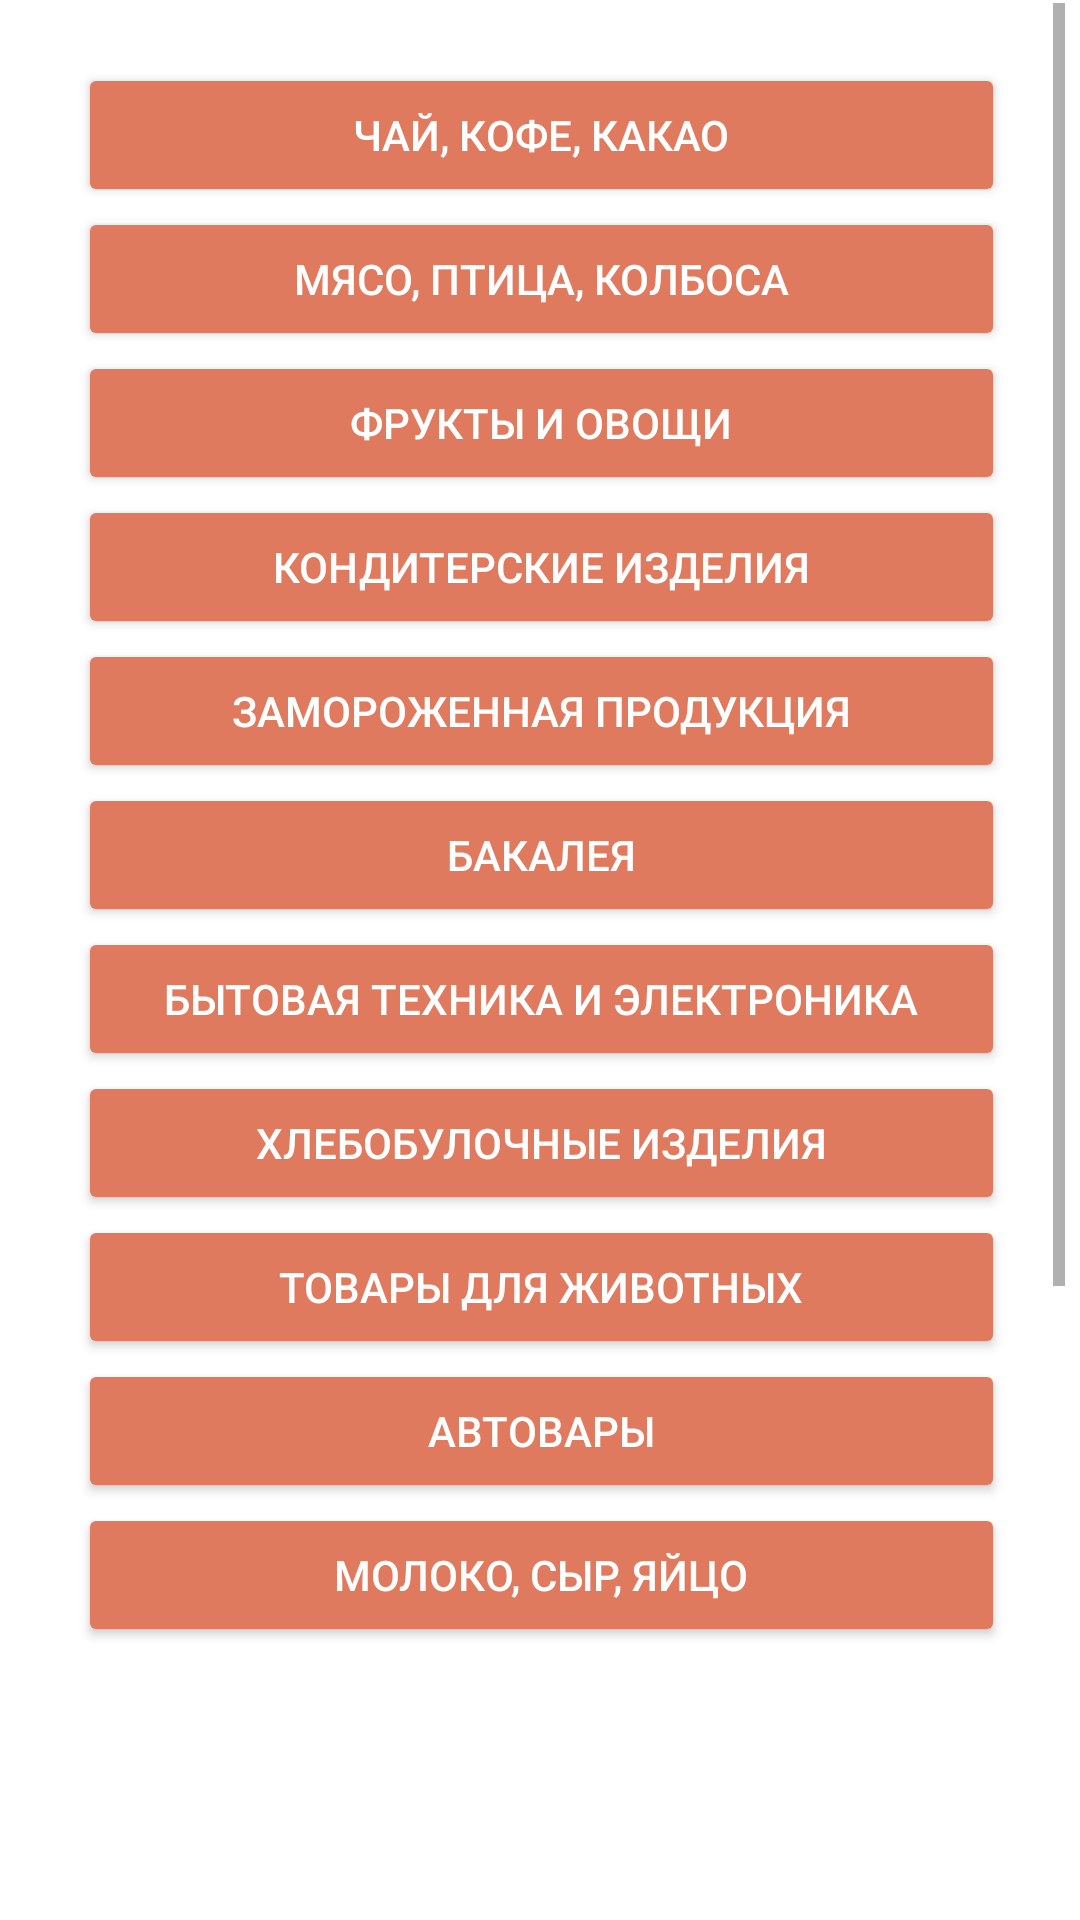

Produce the Android XML layout that renders to this screen, including the resource entries it uses.
<!-- AndroidManifest.xml: application theme Theme.AuroraMarket -->
<!-- res/layout/fragment_category.xml -->
<?xml version="1.0" encoding="utf-8"?>
<androidx.constraintlayout.widget.ConstraintLayout xmlns:android="http://schemas.android.com/apk/res/android"
    xmlns:app="http://schemas.android.com/apk/res-auto"
    xmlns:tools="http://schemas.android.com/tools"
    android:layout_width="match_parent"
    android:layout_height="match_parent"
    tools:context=".ui.dashboard.CategoryFragment">

    <ScrollView
        android:id="@+id/scrollAllCategory"
        android:layout_width="409dp"
        android:layout_height="548dp"
        android:layout_margin="1dp"
        android:layout_marginStart="1dp"
        android:layout_marginTop="20dp"
        android:layout_marginEnd="1dp"
        android:contentDescription="@string/title_category"
        android:paddingLeft="30dp"
        android:paddingTop="0dp"
        android:paddingRight="30dp"
        app:layout_constraintEnd_toEndOf="parent"
        app:layout_constraintStart_toStartOf="parent"
        app:layout_constraintTop_toTopOf="parent">

        <LinearLayout
            android:layout_width="match_parent"
            android:layout_height="match_parent"
            android:layout_margin="10dp"
            android:orientation="vertical"
            android:padding="10dp">

            <Button
                android:id="@+id/button6"
                android:layout_width="match_parent"
                android:layout_height="wrap_content"
                android:backgroundTint="@color/color_accent_two"
                android:text="Чай, кофе, какао"
                android:textColor="@color/color_text"
                app:icon="@drawable/ic_basket" />

            <Button
                android:id="@+id/button3"
                android:layout_width="match_parent"
                android:layout_height="wrap_content"
                android:backgroundTint="@color/color_accent_two"
                android:text="Мясо, птица, колбоса"
                android:textColor="@color/color_text"
                app:icon="@drawable/ic_basket" />

            <Button
                android:id="@+id/button4"
                android:layout_width="match_parent"
                android:layout_height="wrap_content"
                android:backgroundTint="@color/color_accent_two"
                android:text="Фрукты и овощи"
                android:textColor="@color/color_text"
                app:icon="@drawable/ic_basket" />

            <Button
                android:id="@+id/button5"
                android:layout_width="match_parent"
                android:layout_height="wrap_content"
                android:backgroundTint="@color/color_accent_two"
                android:text="Кондитерские изделия"
                android:textColor="@color/color_text"
                app:icon="@drawable/ic_basket" />

            <Button
                android:id="@+id/button8"
                android:layout_width="match_parent"
                android:layout_height="wrap_content"
                android:backgroundTint="@color/color_accent_two"
                android:text="Замороженная продукция"
                android:textColor="@color/color_text"
                app:icon="@drawable/ic_basket" />

            <Button
                android:id="@+id/button7"
                android:layout_width="match_parent"
                android:layout_height="wrap_content"
                android:backgroundTint="@color/color_accent_two"
                android:text="Бакалея"
                android:textColor="@color/color_text"
                app:icon="@drawable/ic_basket" />

            <Button
                android:id="@+id/button14"
                android:layout_width="match_parent"
                android:layout_height="wrap_content"
                android:backgroundTint="@color/color_accent_two"
                android:text="Бытовая техника и электроника"
                android:textColor="@color/color_text"
                app:icon="@drawable/ic_basket" />

            <Button
                android:id="@+id/button11"
                android:layout_width="match_parent"
                android:layout_height="wrap_content"
                android:backgroundTint="@color/color_accent_two"
                android:text="Хлебобулочные изделия"
                android:textColor="@color/color_text"
                app:icon="@drawable/ic_basket" />

            <Button
                android:id="@+id/button13"
                android:layout_width="match_parent"
                android:layout_height="wrap_content"
                android:backgroundTint="@color/color_accent_two"
                android:text="Товары для животных"
                android:textColor="@color/color_text"
                app:icon="@drawable/ic_basket" />

            <Button
                android:id="@+id/button16"
                android:layout_width="match_parent"
                android:layout_height="wrap_content"
                android:backgroundTint="@color/color_accent_two"
                android:text="Автовары"
                android:textColor="@color/color_text"
                app:icon="@drawable/ic_basket" />

            <Button
                android:id="@+id/button9"
                android:layout_width="match_parent"
                android:layout_height="wrap_content"
                android:backgroundTint="@color/color_accent_two"
                android:text="Молоко, сыр, яйцо"
                android:textColor="@color/color_text"
                app:icon="@drawable/ic_basket" />

            <Button
                android:id="@+id/button10"
                android:layout_width="match_parent"
                android:layout_height="wrap_content"
                android:backgroundTint="@color/color_accent_two"
                android:text="Рыба и морепродукты"
                android:textColor="@color/color_text"
                app:icon="@drawable/ic_basket" />

            <Button
                android:id="@+id/button12"
                android:layout_width="match_parent"
                android:layout_height="wrap_content"
                android:backgroundTint="@color/color_accent_two"
                android:text="Спорт и активный отдых"
                android:textColor="@color/color_text"
                app:icon="@drawable/ic_basket" />

            <Button
                android:id="@+id/button15"
                android:layout_width="match_parent"
                android:layout_height="wrap_content"
                android:backgroundTint="@color/color_accent_two"
                android:text="Концелярия"
                android:textColor="@color/color_text"
                app:icon="@drawable/ic_basket" />

        </LinearLayout>
    </ScrollView>
</androidx.constraintlayout.widget.ConstraintLayout>
<!-- resources referenced by this layout -->
<resources>
  <color name="color_accent_two">#E07A5F</color>
  <color name="color_text">#FFFFFFFF</color>
  <!-- drawable ic_basket (drawable) -->
  <vector xmlns:android="http://schemas.android.com/apk/res/android"
      android:width="24dp"
      android:height="24dp"
      android:viewportWidth="24"
      android:viewportHeight="24">
    <path
        android:pathData="M3,10H21L19,20H5M3,10L9,4M3,10L4.2,16M15,4L18,7"
        android:strokeLineJoin="round"
        android:strokeWidth="1.5"
        android:fillColor="#00000000"
        android:strokeColor="@color/color_icon"
        android:strokeLineCap="round"/>
  </vector>
  <string name="title_category">Категории</string>
  <style name="Theme.AuroraMarket" parent="Theme.MaterialComponents.DayNight.DarkActionBar">
          
          <item name="colorPrimary">@color/purple_500</item>
          <item name="colorPrimaryVariant">@color/color_accent_one</item>
          <item name="colorOnPrimary">@color/color_text</item>
          
          <item name="colorSecondary">@color/teal_200</item>
          <item name="colorSecondaryVariant">@color/teal_700</item>
          <item name="colorOnSecondary">@color/background</item>
          
          <item name="android:statusBarColor">?attr/colorPrimaryVariant</item>
          
      </style>
  <color name="color_icon">#FF000000</color>
  <color name="purple_500">#FF6200EE</color>
  <color name="color_accent_one">#81B29A</color>
  <color name="teal_200">#FF03DAC5</color>
  <color name="teal_700">#FF018786</color>
  <color name="background">#3D405B</color>
</resources>
